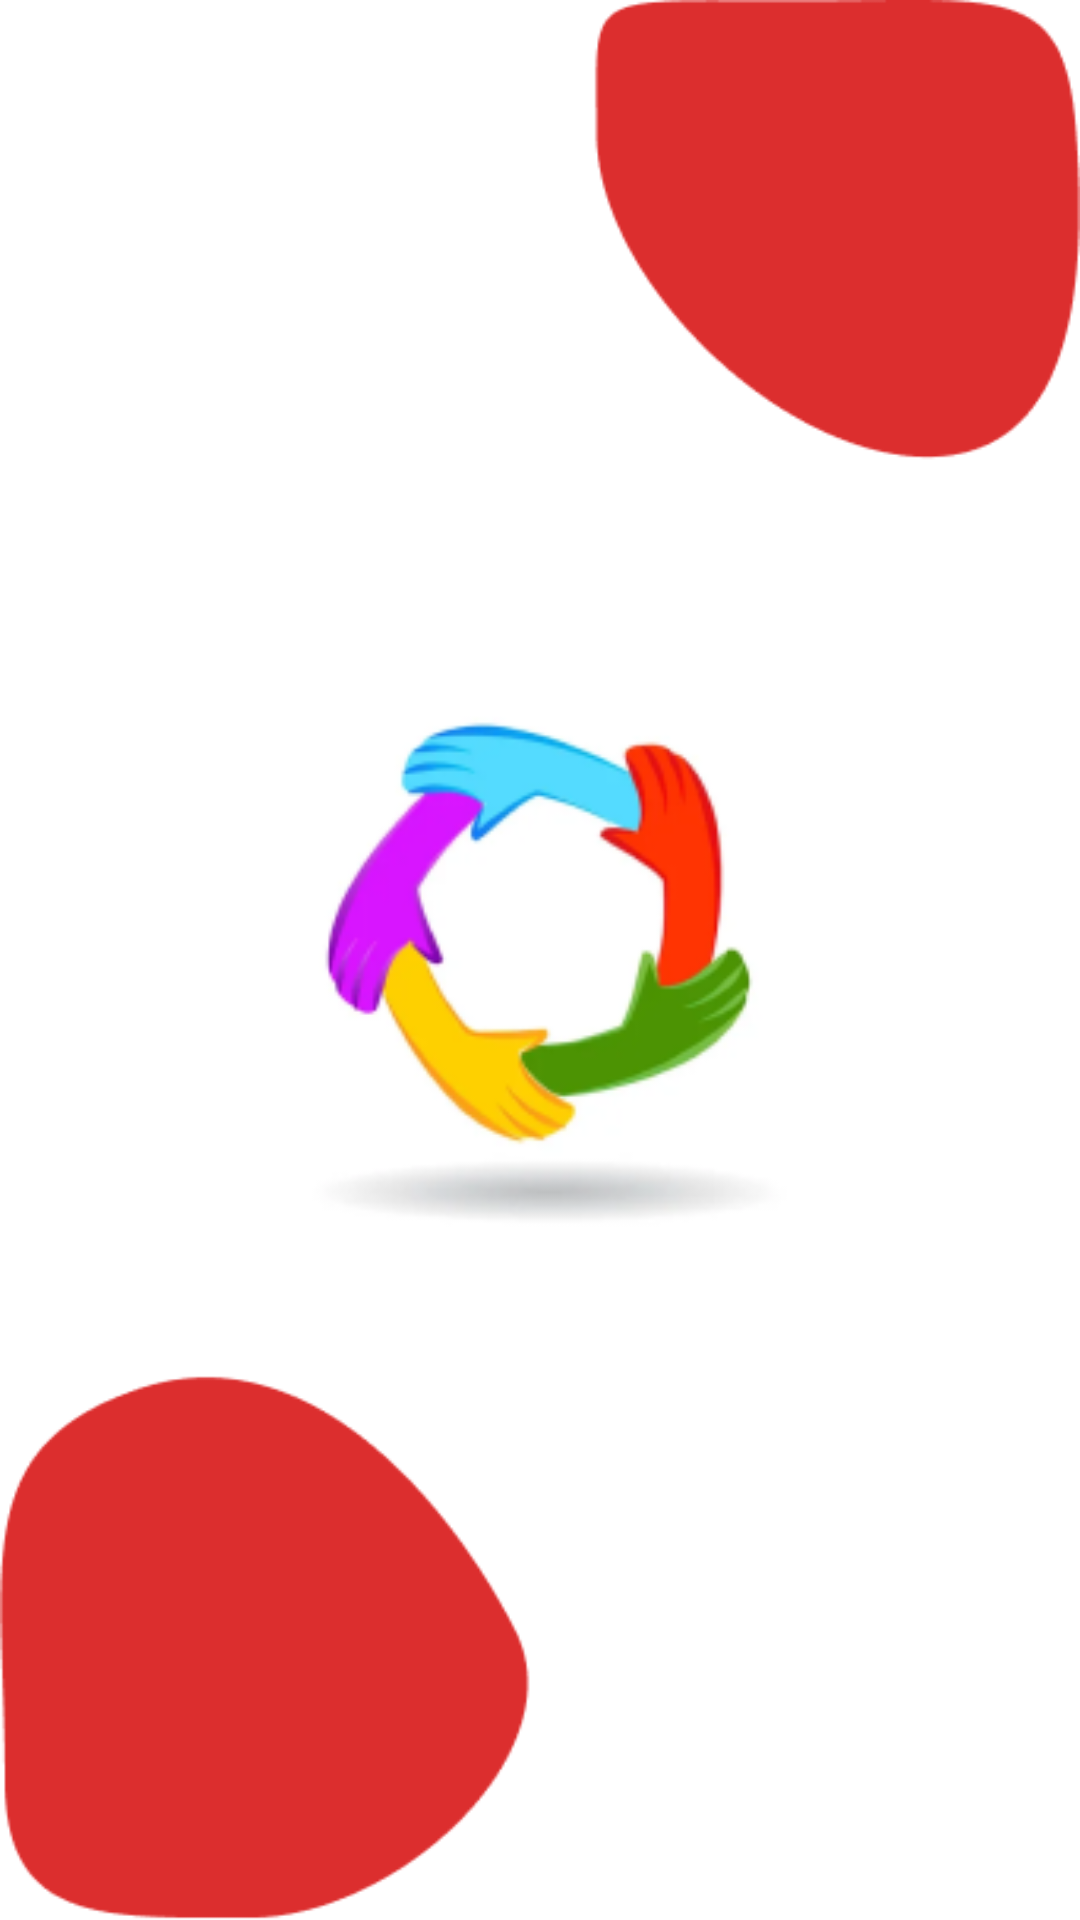

The Android layout XML behind this screen, and the referenced resources:
<!-- AndroidManifest.xml: application theme Theme.Helper -->
<!-- res/layout/activity_main.xml -->
<?xml version="1.0" encoding="utf-8"?>
<androidx.constraintlayout.widget.ConstraintLayout xmlns:android="http://schemas.android.com/apk/res/android"
    xmlns:app="http://schemas.android.com/apk/res-auto"
    xmlns:tools="http://schemas.android.com/tools"
    android:layout_width="match_parent"
    android:layout_height="match_parent"
    android:background="#FFFFFF"
    tools:context=".MainActivity">


    <ImageView
        android:id="@+id/imageView10"
        android:layout_width="wrap_content"
        android:layout_height="wrap_content"
        android:layout_marginTop="2dp"
        android:layout_marginBottom="2dp"
        android:scaleType="fitXY"
        app:layout_constraintBottom_toBottomOf="parent"
        app:layout_constraintEnd_toEndOf="parent"
        app:layout_constraintStart_toStartOf="parent"
        app:layout_constraintTop_toTopOf="parent"
        app:srcCompat="@drawable/ellipse_1" />

    <ImageView
        android:id="@+id/imageView11"
        android:layout_width="240dp"
        android:layout_height="240dp"
        app:layout_constraintBottom_toBottomOf="parent"
        app:layout_constraintEnd_toEndOf="@+id/imageView10"
        app:layout_constraintHorizontal_bias="0.496"
        app:layout_constraintStart_toStartOf="@+id/imageView10"
        app:layout_constraintTop_toTopOf="parent"
        app:layout_constraintVertical_bias="0.463"
        app:srcCompat="@drawable/hp" />
</androidx.constraintlayout.widget.ConstraintLayout>
<!-- resources referenced by this layout -->
<resources>
  <!-- drawable ellipse_1: png bitmap (drawable, 7325 bytes) -->
  <!-- drawable hp: png bitmap (drawable, 21621 bytes) -->
  <style name="Theme.Helper" parent="Theme.MaterialComponents.DayNight.DarkActionBar">
          
          <item name="colorPrimary">#F3291B</item>
          <item name="colorPrimaryVariant">@color/purple_700</item>
          <item name="colorOnPrimary">@color/white</item>
          
          <item name="colorSecondary">#F64358</item>
          <item name="colorSecondaryVariant">@color/teal_700</item>
          <item name="colorOnSecondary">@color/black</item>
          
          <item name="android:statusBarColor">#FF5722</item>
          
          <item name="colorAccent">#F44336</item>
  
      </style>
  <!-- not gathered from this repository: default colours our renderer supplied (Android Studio template values) -->
  <color name="purple_700">#FF3700B3</color>
  <color name="teal_700">#FF018786</color>
  <color name="black">#FF000000</color>
  <color name="white">#FFFFFFFF</color>
</resources>
